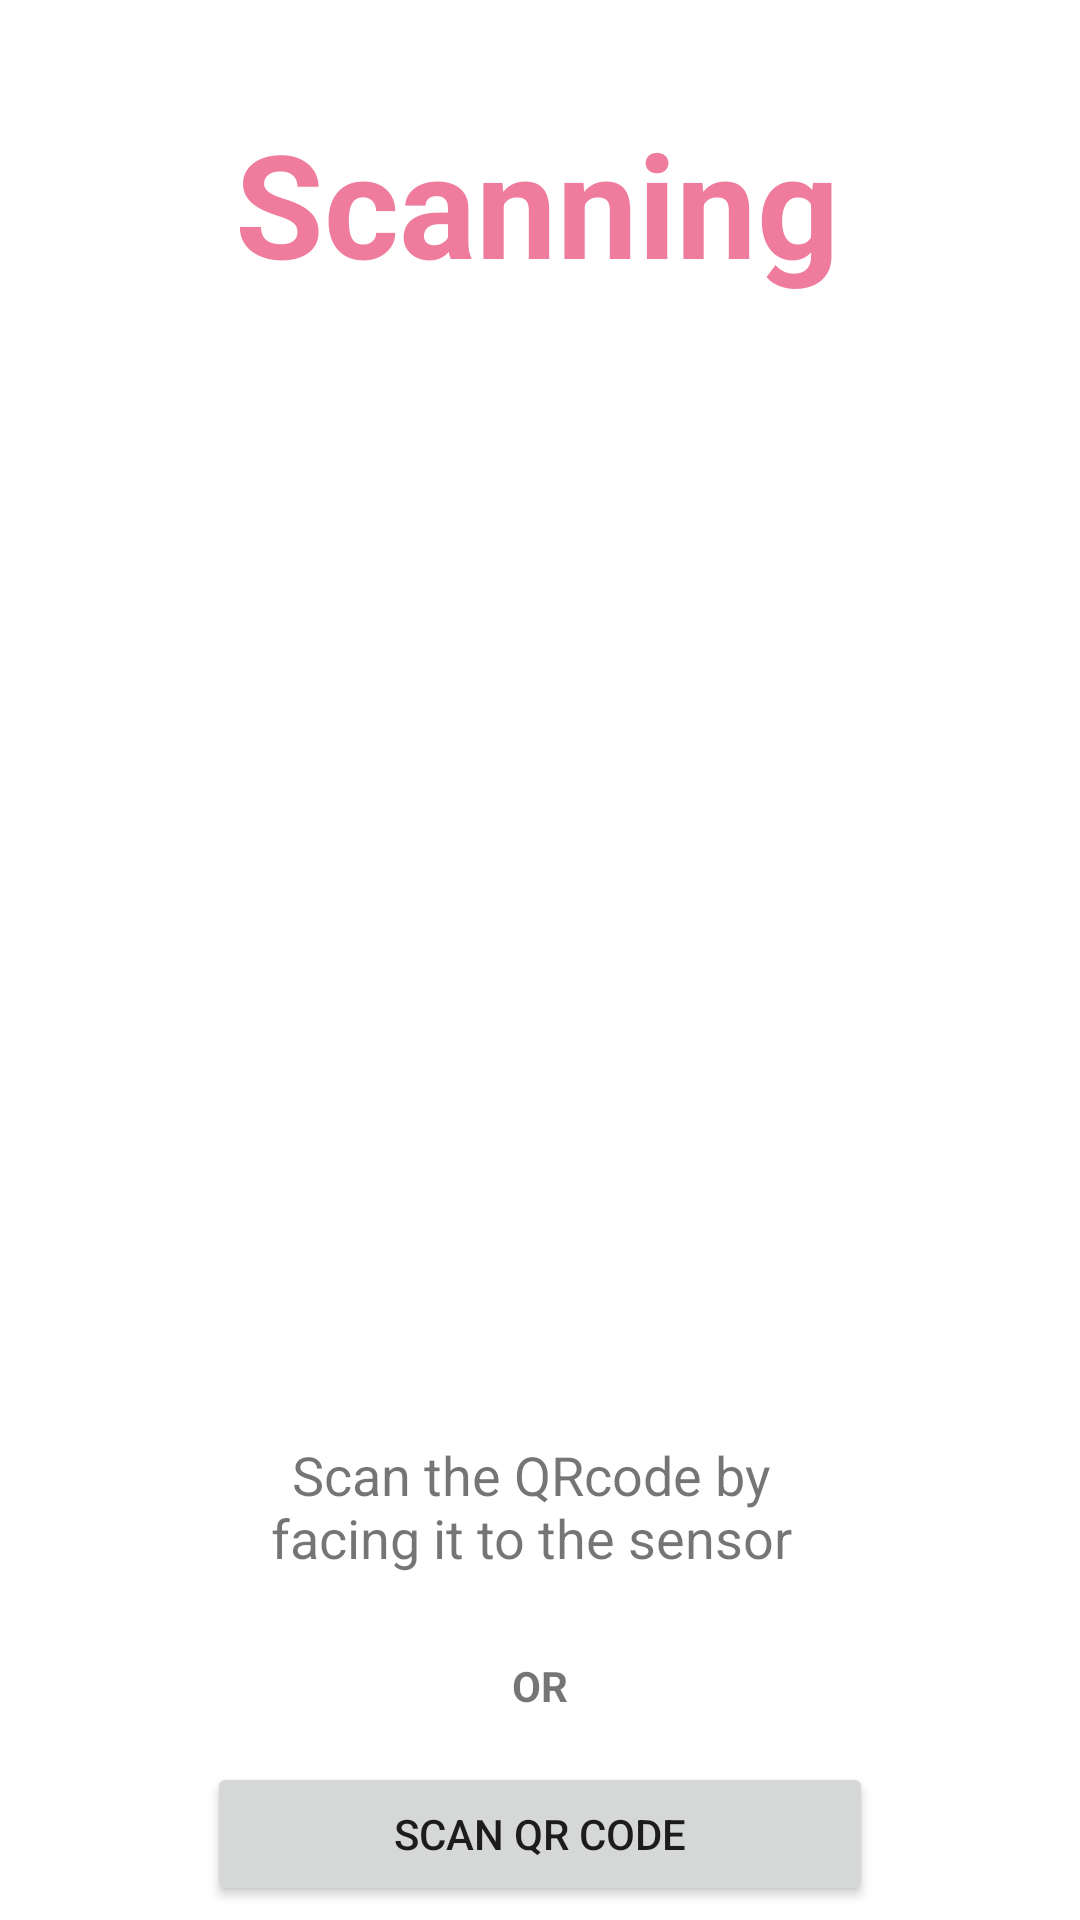

Android layout source for this screen:
<!-- AndroidManifest.xml: application theme Theme.ShopnGo -->
<!-- res/layout/activity_qr_code.xml -->
<?xml version="1.0" encoding="utf-8"?>
<RelativeLayout xmlns:android="http://schemas.android.com/apk/res/android"
    android:layout_width="match_parent"
    android:layout_height="match_parent"
    android:background="@color/white">


    <TextView
        android:id="@+id/textView23"
        android:textStyle="bold"
        android:layout_width="wrap_content"
        android:layout_height="89dp"
        android:layout_above="@+id/qrCodeImageView"
        android:layout_alignParentStart="true"
        android:layout_alignParentEnd="true"
        android:layout_marginStart="72dp"
        android:layout_marginEnd="74dp"
        android:layout_marginBottom="56dp"
        android:text="Scanning"
        android:textAlignment="center"
        android:textColor="@color/pink"
        android:textSize="48sp" />

    <ImageView
        android:id="@+id/qrCodeImageView"
        android:layout_width="274dp"
        android:layout_height="279dp"
        android:layout_centerInParent="true" />

    <Button
        android:id="@+id/btnScan"
        android:layout_width="255dp"
        android:layout_height="wrap_content"
        android:layout_below="@+id/textView24"
        android:layout_alignParentStart="true"
        android:layout_alignParentEnd="true"
        android:layout_gravity="center"
        android:layout_marginStart="69dp"
        android:layout_marginTop="46dp"
        android:layout_marginEnd="69dp"
        android:onClick="onScanButtonClick"
        android:text="Scan QR Code" />

    <TextView
        android:id="@+id/textView26"
        android:layout_width="87dp"
        android:layout_height="wrap_content"
        android:layout_below="@+id/textView24"
        android:layout_alignParentStart="true"
        android:layout_alignParentEnd="true"
        android:layout_marginStart="153dp"
        android:layout_marginTop="11dp"
        android:layout_marginEnd="153dp"
        android:textAlignment="center"
        android:textStyle="bold"

        android:text="OR" />

    <TextView
        android:id="@+id/textView24"
        android:layout_width="231dp"
        android:layout_height="62dp"
        android:layout_below="@+id/qrCodeImageView"
        android:layout_alignParentStart="true"
        android:layout_alignParentEnd="true"
        android:layout_marginStart="78dp"
        android:layout_marginTop="20dp"
        android:layout_marginEnd="84dp"
        android:text="Scan the QRcode by facing it to the sensor"
        android:textAlignment="center"
        android:textSize="18sp" />

</RelativeLayout>
<!-- resources referenced by this layout -->
<resources>
  <color name="pink">#EF7C9C</color>
  <color name="white">#FFFFFFFF</color>
  <style name="Theme.ShopnGo" parent="Theme.MaterialComponents.DayNight.NoActionBar">
          
          <item name="colorPrimary">@color/pink</item>
          <item name="colorPrimaryVariant">@color/purple_700</item>
          <item name="colorOnPrimary">@color/white</item>
          
          <item name="colorSecondary">@color/teal_200</item>
          <item name="colorSecondaryVariant">@color/teal_700</item>
          <item name="colorOnSecondary">@color/black</item>
          
          <item name="android:statusBarColor">?attr/colorPrimaryVariant</item>
          
      </style>
  <color name="purple_700">#FF3700B3</color>
  <color name="teal_200">#FF03DAC5</color>
  <color name="teal_700">#FF018786</color>
  <color name="black">#FF000000</color>
</resources>
